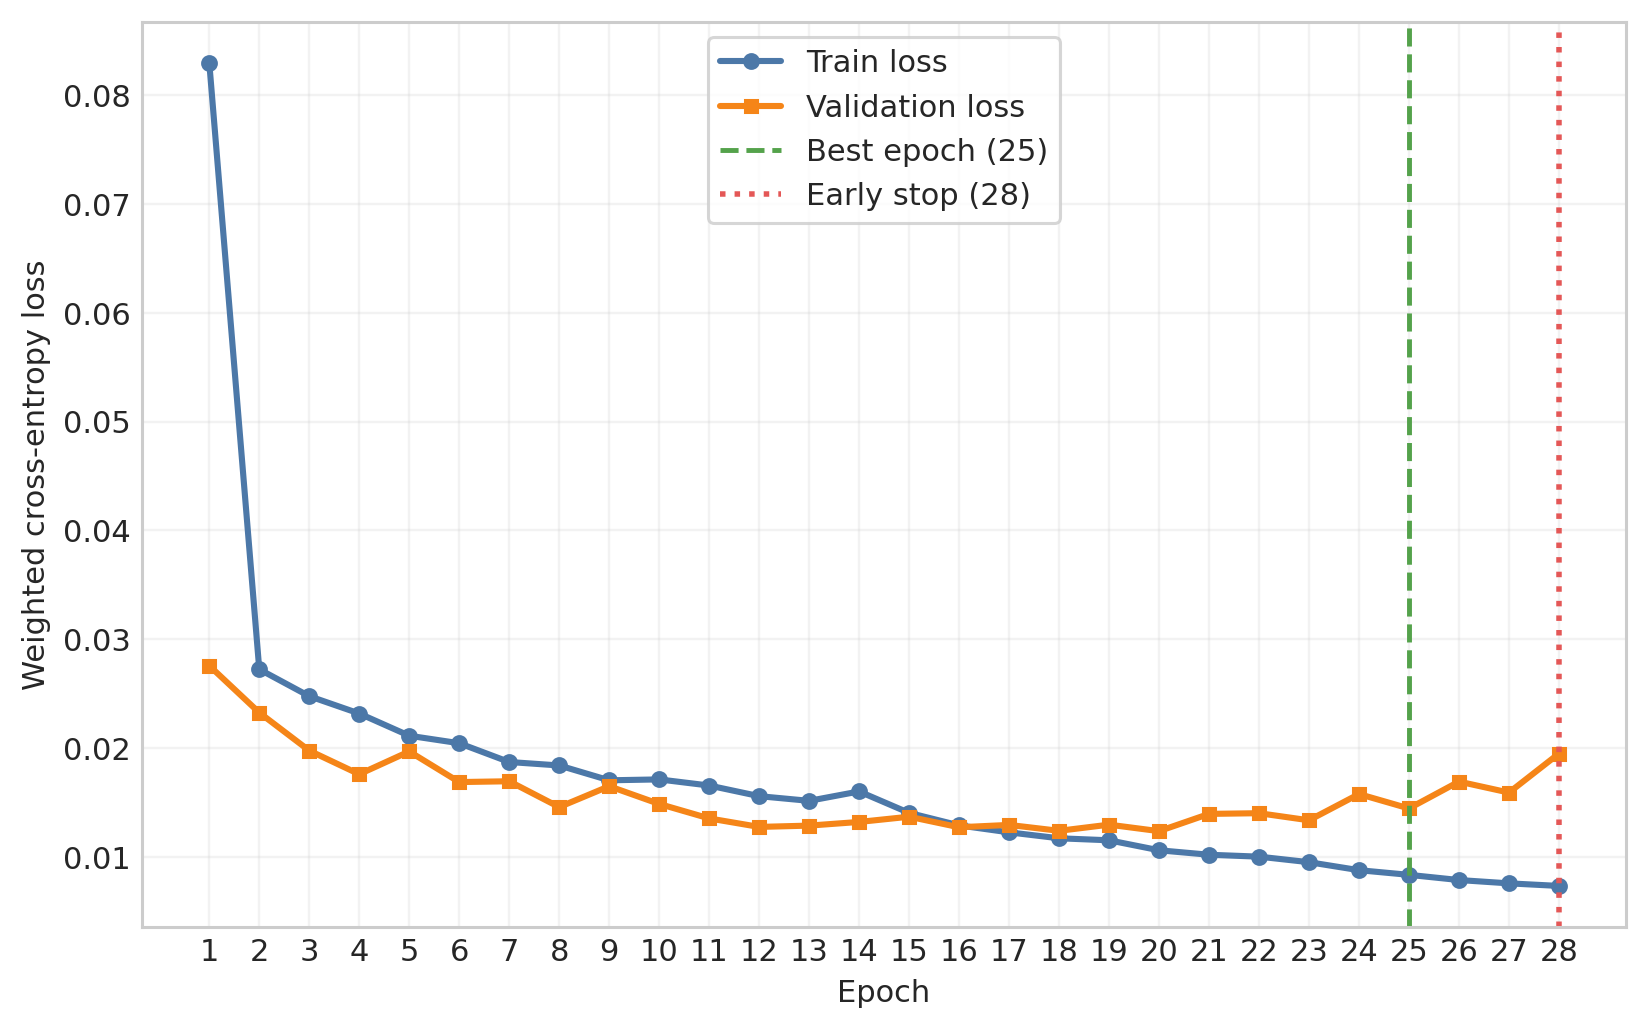

Source data for this figure (header and first rows):
epoch	train_loss	validation_loss	train_splice_loss	validation_splice_loss	train_start_stop_loss	validation_start_stop_loss	train_phase_loss	validation_phase_loss	train_cds_loss	validation_cds_loss	train_joint_frame_loss	validation_joint_frame_loss	mean_AP
1	0.08297	0.02756	0.0347	0.009521	0.03306	0.00806	0.000000000	0.000000000	0.000000000	0.000000000	0.4124	0.1712	0.7789
2	0.02723	0.02325	0.008933	0.005363	0.01129	0.006104	0.000000000	0.000000000	0.000000000	0.000000000	0.1371	0.158	0.8426
3	0.02476	0.01976	0.008468	0.006594	0.01067	0.006607	0.000000000	0.000000000	0.000000000	0.000000000	0.1198	0.115	0.8467
4	0.02317	0.01758	0.0083	0.004434	0.0103	0.006045	0.000000000	0.000000000	0.000000000	0.000000000	0.1079	0.1043	0.8685
5	0.02112	0.01968	0.007714	0.004506	0.009668	0.005705	0.000000000	0.000000000	0.000000000	0.000000000	0.09528	0.1285	0.8571
6	0.02044	0.01686	0.007727	0.004431	0.009386	0.005791	0.000000000	0.000000000	0.000000000	0.000000000	0.09118	0.09966	0.8694
7	0.01871	0.01694	0.007094	0.004277	0.008798	0.005431	0.000000000	0.000000000	0.000000000	0.000000000	0.08137	0.1044	0.8724
8	0.01839	0.01456	0.006871	0.003854	0.008698	0.005134	0.000000000	0.000000000	0.000000000	0.000000000	0.07975	0.08467	0.8856
9	0.01703	0.01648	0.006538	0.003841	0.008163	0.005097	0.000000000	0.000000000	0.000000000	0.000000000	0.0723	0.1043	0.8879
10	0.01711	0.01486	0.006554	0.003823	0.008143	0.00514	0.000000000	0.000000000	0.000000000	0.000000000	0.07329	0.0876	0.8898
11	0.01655	0.01352	0.006485	0.003763	0.00798	0.00487	0.000000000	0.000000000	0.000000000	0.000000000	0.06946	0.07714	0.8962
12	0.01557	0.01274	0.00601	0.003541	0.007528	0.004806	0.000000000	0.000000000	0.000000000	0.000000000	0.0654	0.07052	0.9045
13	0.01514	0.01286	0.005944	0.003427	0.007451	0.004598	0.000000000	0.000000000	0.000000000	0.000000000	0.06203	0.07409	0.9091
14	0.016	0.0132	0.006034	0.003301	0.007669	0.004507	0.000000000	0.000000000	0.000000000	0.000000000	0.06825	0.07869	0.906
15	0.01403	0.01368	0.005641	0.003513	0.007084	0.004863	0.000000000	0.000000000	0.000000000	0.000000000	0.05538	0.07939	0.9071
16	0.01288	0.01271	0.005278	0.003348	0.00659	0.004767	0.000000000	0.000000000	0.000000000	0.000000000	0.04973	0.07108	0.9098
17	0.01224	0.01293	0.005086	0.003071	0.006325	0.004653	0.000000000	0.000000000	0.000000000	0.000000000	0.04648	0.07507	0.9118
18	0.0117	0.01239	0.004881	0.003107	0.006045	0.00461	0.000000000	0.000000000	0.000000000	0.000000000	0.04433	0.06999	0.912
19	0.01151	0.01295	0.004887	0.003265	0.006029	0.004795	0.000000000	0.000000000	0.000000000	0.000000000	0.04264	0.0734	0.912
20	0.0106	0.01235	0.004633	0.002987	0.005695	0.004783	0.000000000	0.000000000	0.000000000	0.000000000	0.03744	0.06825	0.9137
21	0.01019	0.01394	0.004584	0.00317	0.005475	0.005051	0.000000000	0.000000000	0.000000000	0.000000000	0.03565	0.08096	0.9089
22	0.01001	0.014	0.004547	0.002936	0.005432	0.004988	0.000000000	0.000000000	0.000000000	0.000000000	0.03442	0.08282	0.9153
23	0.009502	0.01335	0.004392	0.002935	0.005167	0.00493	0.000000000	0.000000000	0.000000000	0.000000000	0.03236	0.07688	0.9164
24	0.008767	0.01576	0.004247	0.002925	0.004832	0.005299	0.000000000	0.000000000	0.000000000	0.000000000	0.02873	0.09732	0.9137
25	0.008339	0.01444	0.004125	0.002831	0.004567	0.005265	0.000000000	0.000000000	0.000000000	0.000000000	0.0274	0.08468	0.9172
26	0.007862	0.01691	0.003999	0.00287	0.004343	0.005774	0.000000000	0.000000000	0.000000000	0.000000000	0.02519	0.1042	0.9135
27	0.007556	0.0159	0.003942	0.002864	0.004186	0.005793	0.000000000	0.000000000	0.000000000	0.000000000	0.02385	0.09389	0.9137
28	0.007321	0.01949	0.003881	0.00295	0.004054	0.006449	0.000000000	0.000000000	0.000000000	0.000000000	0.02297	0.123	0.9089
